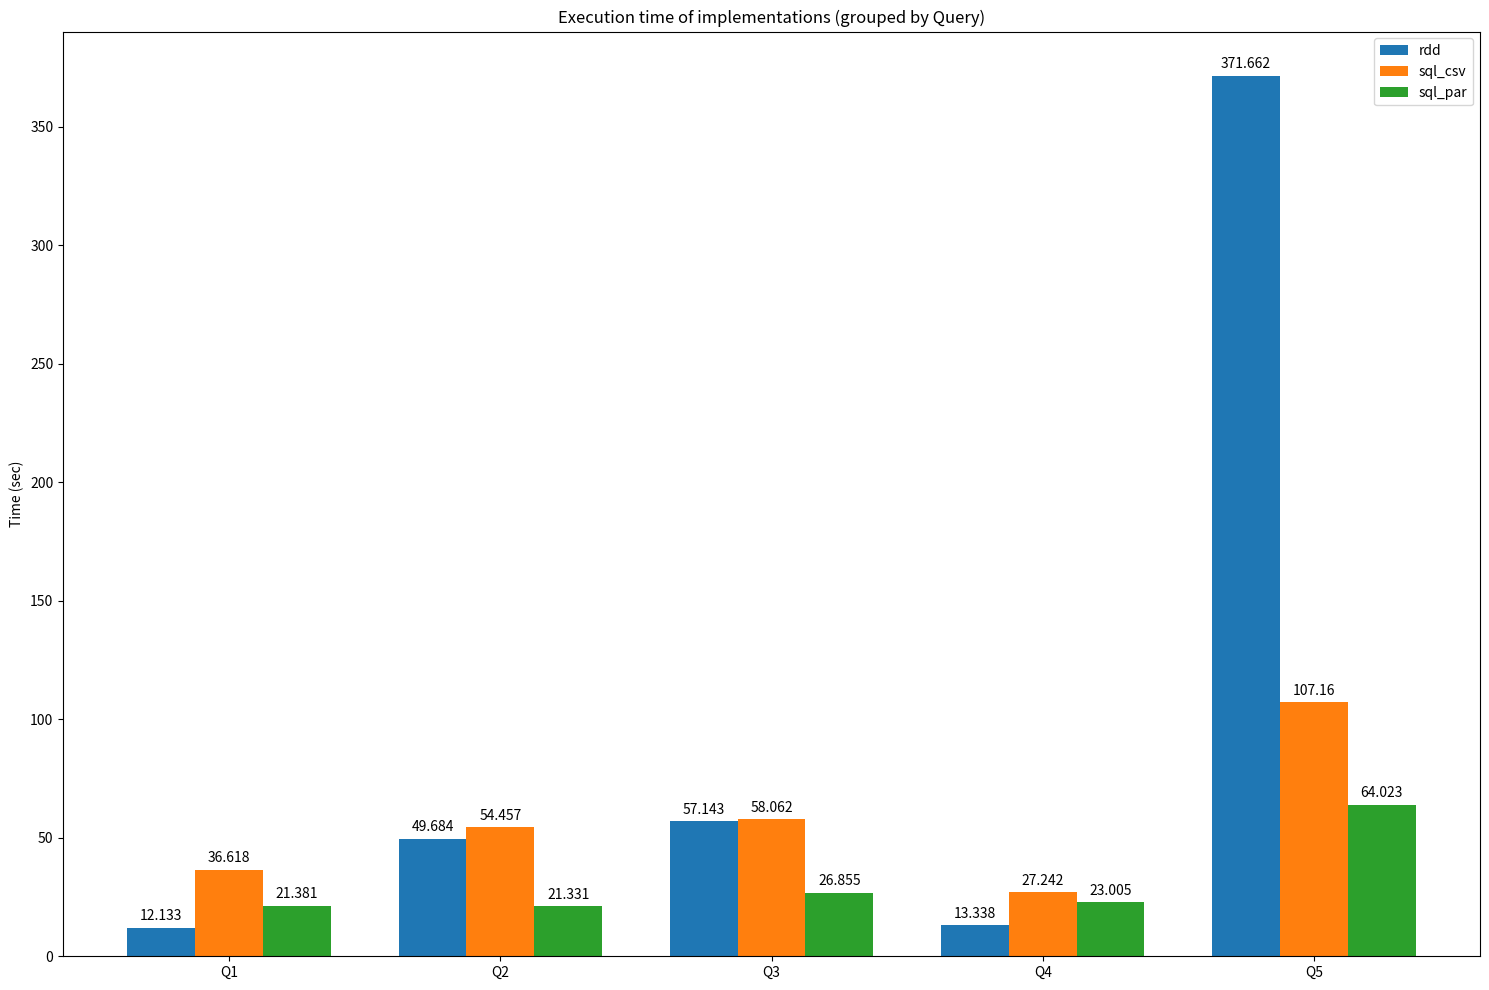

Write Python code to recreate this figure.
# https://matplotlib.org/stable/gallery/lines_bars_and_markers/barchart.html
import matplotlib
import matplotlib.pyplot as plt
import numpy as np


labels = ['Q1', 'Q2', 'Q3', 'Q4', 'Q5']
rdd_time = [12.133, 49.684, 57.143, 13.338, 371.662]
sql_csv_time = [36.618, 54.457, 58.062, 27.242, 107.160]
sql_par_time = [21.381, 21.331, 26.855, 23.005, 64.023]

x = np.arange(len(labels))  # the label locations
width = 0.25  # the width of the bars

fig, ax = plt.subplots(figsize=(15,10))
rdd = ax.bar(x - width, rdd_time, width, label='rdd')
sql_csv = ax.bar(x, sql_csv_time, width, label='sql_csv')
sql_par = ax.bar(x + width, sql_par_time, width, label='sql_par')

# Add some text for labels, title and custom x-axis tick labels, etc.
ax.set_ylabel('Time (sec)')
ax.set_title('Execution time of implementations (grouped by Query)')
ax.set_xticks(x)
ax.set_xticklabels(labels)
ax.legend()


def autolabel(rects):
    """Attach a text label above each bar in *rects*, displaying its height."""
    for rect in rects:
        height = rect.get_height()
        ax.annotate('{}'.format(height),
                    xy=(rect.get_x() + rect.get_width() / 2, height),
                    xytext=(0, 3),  # 3 points vertical offset
                    textcoords="offset points",
                    ha='center', va='bottom')


autolabel(rdd)
autolabel(sql_csv)
autolabel(sql_par)

fig.tight_layout()

plt.show()